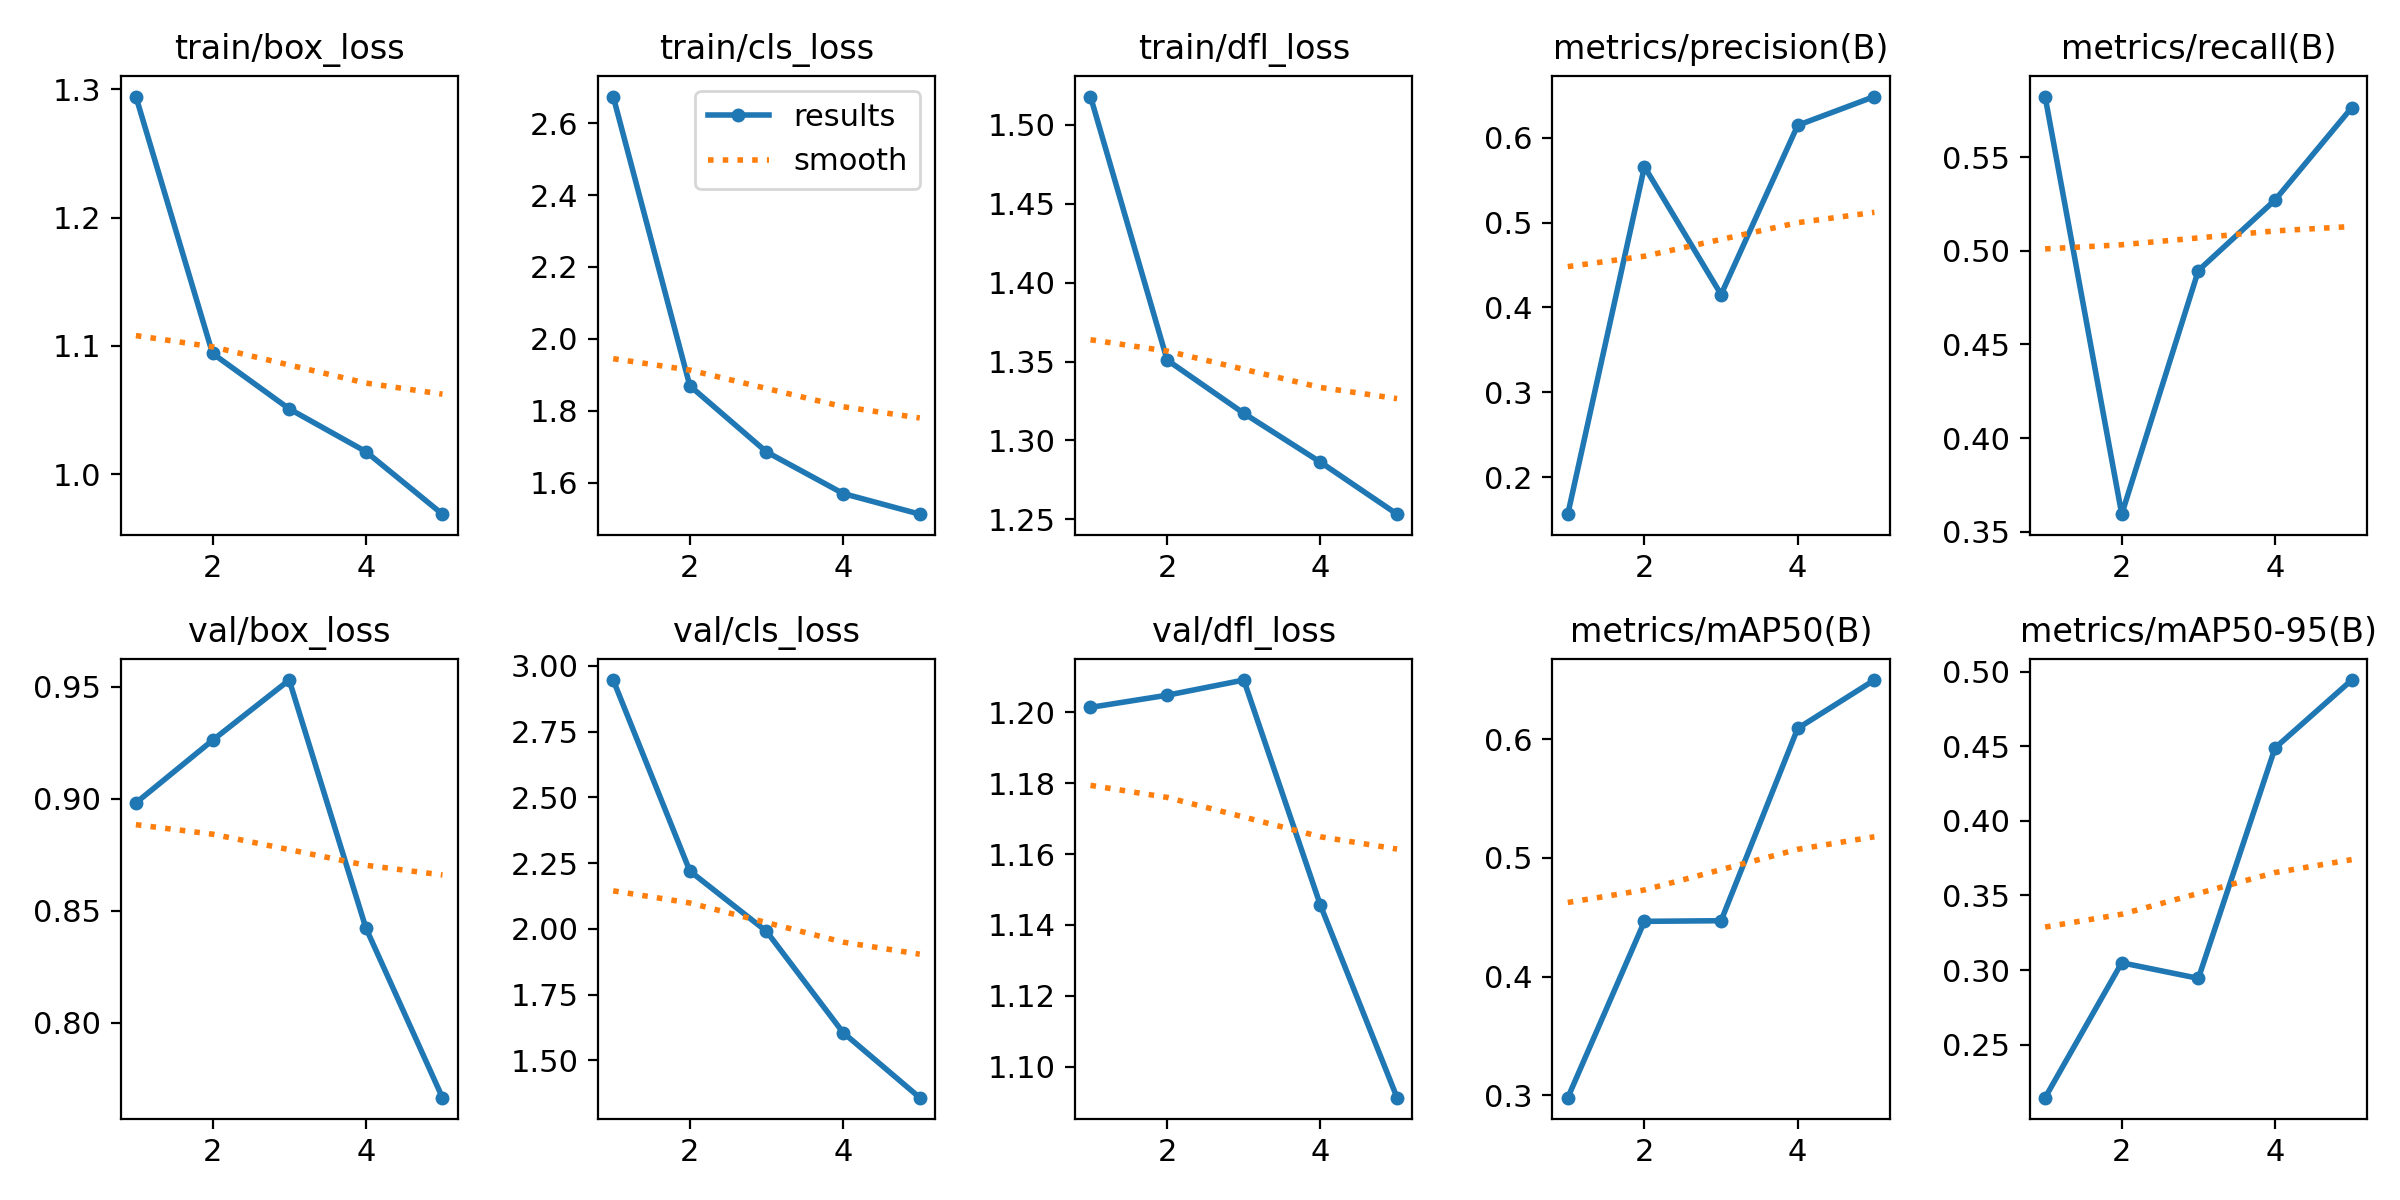

The data file committed next to this chart (first rows):
epoch, time, train/box_loss, train/cls_loss, train/dfl_loss, metrics/precision(B), metrics/recall(B), metrics/mAP50(B), metrics/mAP50-95(B), val/box_loss, val/cls_loss, val/dfl_loss, lr/pg0, lr/pg1, lr/pg2
1, 145.5, 1.294, 2.674, 1.518, 0.1562, 0.5824, 0.2979, 0.2145, 0.8982, 2.946, 1.201, 0.0004623, 0.0004623, 0.0004623
2, 300.2, 1.094, 1.87, 1.351, 0.566, 0.3594, 0.4465, 0.3049, 0.9262, 2.22, 1.205, 0.0007528, 0.0007528, 0.0007528
3, 448.7, 1.051, 1.686, 1.317, 0.4153, 0.4895, 0.447, 0.2944, 0.953, 1.991, 1.209, 0.0008547, 0.0008547, 0.0008547
4, 590.5, 1.018, 1.57, 1.286, 0.6149, 0.5272, 0.6091, 0.4489, 0.8425, 1.606, 1.146, 0.0005802, 0.0005802, 0.0005802
5, 737.9, 0.9689, 1.512, 1.253, 0.6488, 0.5765, 0.6498, 0.4944, 0.7667, 1.358, 1.091, 0.0002972, 0.0002972, 0.0002972
